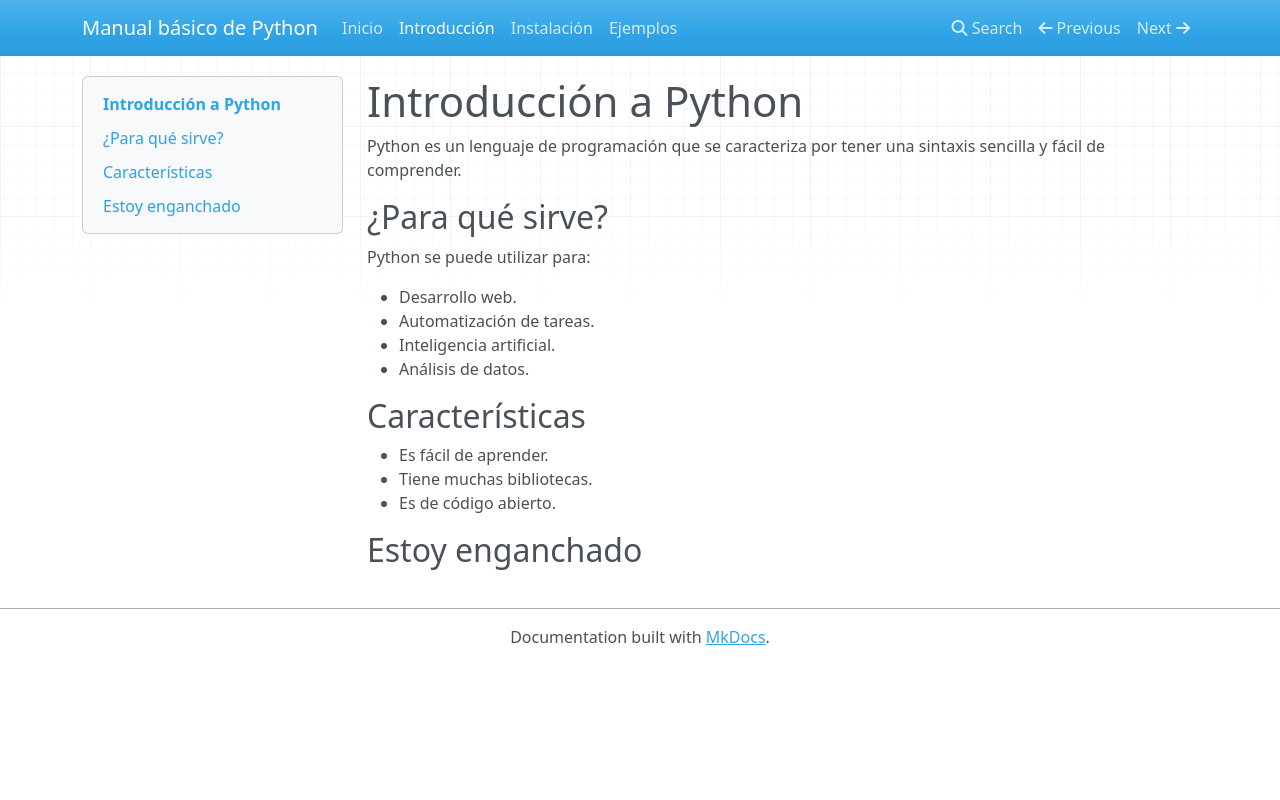

repository: Erickcesguz/manual-python · page: introduccion/index.html · generator: mkdocs

# Introducción a Python

Python es un lenguaje de programación que se caracteriza por tener una sintaxis sencilla y fácil de comprender.

## ¿Para qué sirve?

Python se puede utilizar para:

- Desarrollo web.
- Automatización de tareas.
- Inteligencia artificial.
- Análisis de datos.

## Características

- Es fácil de aprender.
- Tiene muchas bibliotecas.
- Es de código abierto.

## Estoy enganchado 
